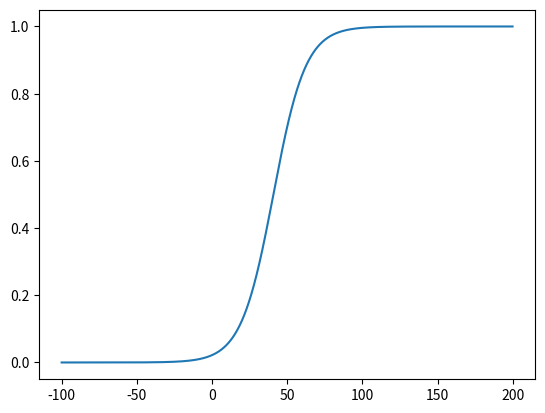

Write the Python code that produced this figure.
import numpy as np
import math
from matplotlib import pyplot as plt

# Datos para el modelo: h cant horas, w = resultados

hVals = np.array([1, 10, 20, 30, 40, 50, 50, 40, 30, 90, 70, 80, 100])
yVals = np.array([0, 0, 0, 1, 1, 1, 0, 0, 0, 1, 1, 1, 1])
d = 2 # dimensionalidad del problema

n = len(yVals) #cant de datos

wVecInit = np.matrix(np.array([0, 0])).reshape(-1,1)


def alfaVal(wVec, xVec):
    return 1/(1 + math.exp(-(wVec.T*xVec).item()))

def sigmoid(betaOpt0, betaOpt1, hval):
    return 1/(1 + math.exp(-(betaOpt0 + hval*betaOpt1)))
 
def getxVec(hVal):
    xList = [1]
    xList.append(hVal)
    return np.matrix(xList).reshape(-1,1)

def getAlfaVec(wVec,hVals):
    alfaVec = []
    for i in range(n):
        alfaVec.append(alfaVal(wVec,getxVec(hVals[i])))
    return np.matrix(alfaVec).reshape(-1,1)

def getBMatrix(alfaVec):
    vecDiag = []
    for alfa in alfaVec:
        auxDiag = alfa * (1 - alfa)
        vecDiag.append(auxDiag.item())
    return np.matrix(np.diag(vecDiag))

def getAMatrix(hVals):
    listX = []
    for h in hVals:
        xVec = getxVec(h).T
        listX.append(xVec.tolist()[0])
    return np.matrix(listX)

def getNextwVec(wVec,A,B,alfaVec,yVec):
    return wVec - ( np.linalg.inv(A.T * B * A) * (A.T) * (alfaVec - yVec))

A = getAMatrix(hVals)
yVec = np.matrix(yVals).reshape(-1, 1)

def getOptwVec(A, yVec, hVals, wVecInit):
    wVec = wVecInit
    alfaVec = getAlfaVec(wVec,hVals)
    B = getBMatrix(alfaVec)
    for i in range(10):     
        likelihoodOld = calcLikelihood(alfaVec, yVec)
        wVec = getNextwVec(wVec,A,B,alfaVec,yVec)
        alfaVec = getAlfaVec(wVec,hVals)
        B = getBMatrix(alfaVec)
        likelihood = calcLikelihood(alfaVec,yVec)
        dist = np.absolute((likelihood-likelihoodOld)*100/likelihoodOld)
        if(dist<0.1): 
            break
    return wVec

def calcLikelihood(alfaVec, yVec):
    likelihood = 1
    for i in range(len(alfaVec)):
        alfa = alfaVec[i].item()
        y = yVec[i].item()
        likelihood *= math.pow(alfa,y) * math.pow((1-alfa), (1-y))
    return likelihood


wVecOpt = getOptwVec(A,yVec,hVals,wVecInit)

wVecOpt0 = wVecOpt[0].item()
wVecOpt1 = wVecOpt[1].item()

xvals = np.arange(-100, 200, 0.1)
yvals = np.zeros(len(xvals))
for i in range(len(xvals)):
    yvals[i] = sigmoid(wVecOpt0, wVecOpt1, xvals[i])

plt.plot(xvals,yvals)
plt.show()